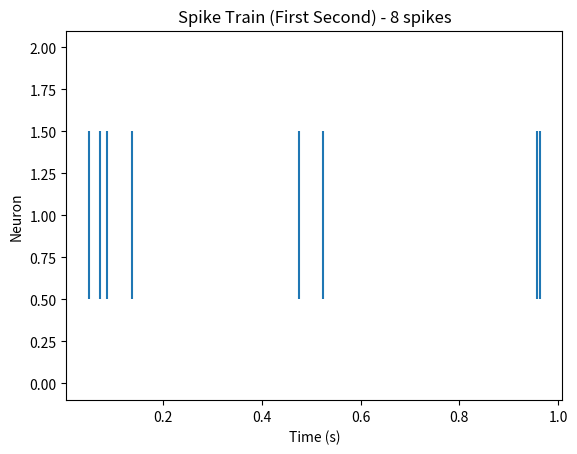

Source code (Python):
import numpy as np
import matplotlib.pyplot as plt

# Parameters
firing_rate = 10  # spikes per second
total_time = 100  # seconds
time_bin = 0.001  # 1 ms time bin (in seconds)
n_bins = int(total_time / time_bin)  # Total number of time bins (100,000)

# Calculate probability of a spike in each time bin
p_spike = firing_rate * time_bin

# Generate spike train using Bernoulli process
spike_train = np.random.binomial(1, p_spike, n_bins)

# Calculate total number of spikes in the first second (first 1000 ms = 1000 bins)
spikes_first_second = np.sum(spike_train[:int(1 / time_bin)])

# Plot the spike train (only for the first second)
plt.eventplot(np.where(spike_train[:int(1 / time_bin)] == 1)[0] * time_bin, orientation='horizontal')
plt.title(f'Spike Train (First Second) - {spikes_first_second} spikes')
plt.xlabel('Time (s)')
plt.ylabel('Neuron')
plt.show()

# Output results
print(f"Total spikes in the first second: {spikes_first_second}")